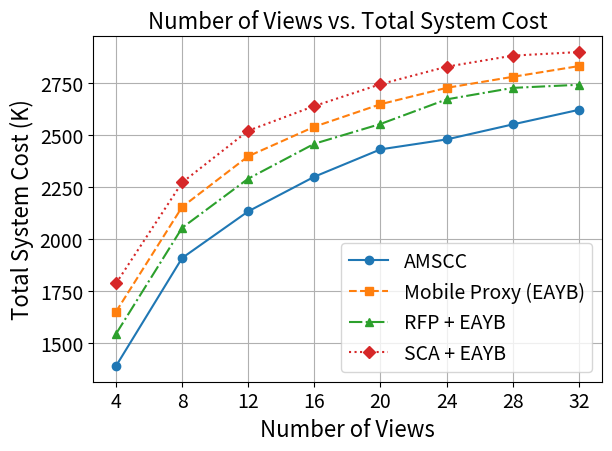

Write the Python code that produced this figure. (Note: this script raises an exception after producing the figure.)

import pandas as pd
import matplotlib.pyplot as plt

# Data for the "My" category
my_data = {

    'Number of views': [4, 8, 12, 16, 20, 24, 28, 32],
    'Total system cost (|V|)': [1540244.0/16657*15000, 2184410.0/17186*15000, 2363340.0/16636*15000, 2656583.0/17345*15000, 2742115.0/16934*15000, 2745387.0/16627*15000, 2932618.0/17258*15000, 2933164.0/16799*15000],
    'Overall cache hit rate (|V|)': [0.5592230334756854,
                                     0.4424542236185028,
                                     0.398255477661322,
                                     0.3571676802780191,
                                     0.32175675973467904,
                                     0.31644869326606034,
                                     0.2978804659156005,
                                     0.28333225339640167],
    'Total Request': [16657, 17186, 16636, 17345, 16934, 16627, 17258, 16799],
    'ISL hops': [2.2109448712764523,
                 2.651174168297456,
                 2.8595451246068233,
                 2.9854436229205175,
                 3.054942528735632,
                 3.1194842067904887,
                 3.1662928907826866,
                 3.220793993857354],
    'Average service latency': [0.8565511706685636,
                                0.8806172913619582,
                                0.890090299018732,
                                0.8953444138463511,
                                0.8996906508253645,
                                0.9020137926820571,
                                0.9059759525975455,
                                0.9075833141585686],
}
my_df = pd.DataFrame(my_data)

mobile_data = {


    'Number of views': [4, 8, 12, 16, 20, 24, 28, 32],
    'Total system cost (|V|)': [1859930.0/16926*15000,
                                2323407.0/16194*15000,
                                2615732.0/16377*15000,
                                2855657.0/16879*15000,
                                2940328.0/16668*15000,
                                3028420.0/16672*15000,
                                3107233.0/16779*15000,
                                3116245.0/16521*15000],
    'Overall cache hit rate (|V|)': [0.4385007870596537,
                                     0.34517602661502556,
                                     0.2968426987408382,
                                     0.2657417527267861,
                                     0.24247297418029126,
                                     0.22501881613317395,
                                     0.2134566716118335,
                                     0.20392779210474113],
    'Total Request': [16926, 16194, 16377, 16879, 16668, 16672, 16779, 16521],
    'ISL hops': [2.6850632009969733,
                 3.2418542156533423,
                 3.3699036323202374,
                 3.4993300580616347,
                 3.600630282194528,
                 3.6998573466476463,
                 3.681939940786691,
                 3.7637993835808348],
    'Average service latency': [0.8779,
                                0.8977,
                                0.9041,
                                0.909042878875668,
                                0.9142,
                                0.9146,
                                0.9176,
                                0.9192],

}
mobile_df = pd.DataFrame(mobile_data)

RFP_data = {


    'Number of views': [4, 8, 12, 16, 20, 24, 28, 32], # 20~32 problem
    ###################################################################################################
    'Total system cost (|V|)': [1735684.0/16890*15000,
                                2273087.0/16618*15000,
                                2504120.0/16416*15000,
                                2744337.0/16761*15000,
                                2830108.0/16641*15000,
                                2940118.0/16522*15000,
                                3004635.0/16542*15000,
                                3033848.0/16611*15000],
    'Overall cache hit rate (|V|)': [0.499065574671577,
                                     0.396984069074547,
                                     0.35005414057718565,
                                     0.3120688877868446,
                                     0.285435148792813,
                                     0.2564349344196249,
                                     0.24769503546099292,
                                     0.24675695252310192],
    'Total Request': [16890, 16618, 16416, 16761, 16641, 16522, 16542, 16611],
    'ISL hops': [2.878504672897196,
                 3.2621583472346978,
                 3.4187317321133563,
                 3.5691443915537655,
                 3.5954620920709764,
                 3.6686796140222304,
                 3.695916180497678,
                 3.779090583601862],
    'Average service latency': [0.8437455005860836,
                                0.8771094618390709,
                                0.8839444761308201,
                                0.905069601030598,
                                0.9058575434899759,
                                0.9075047860616656,
                                0.9106419592383578,
                                0.912356197501032],
}
RFP_df = pd.DataFrame(RFP_data)

SCA_data = {

    'Number of views': [4, 8, 12, 16, 20, 24, 28, 32],
    'Total system cost (|V|)': [1927687.0/16206*15000,
                                2507332.0/16571*15000,
                                2770602.0/16500*15000,
                                3004102.0/17086*15000,
                                2984472.0/16324*15000,
                                3121512.0/16566*15000,
                                3220530.0/16776*15000,
                                3259499.0/16877*15000], 
    'Overall cache hit rate (|V|)': [0.3779829098911149,
                                     0.3012462502743702,
                                     0.25039259346068204,
                                     0.23001837136722814,
                                     0.20859035869316883,
                                     0.19175335813414715,
                                     0.1795174661504473,
                                     0.18019712099597976],
    'Total Request': [16206, 16571, 16500, 17086, 16324, 16566, 16776, 16877],
    'ISL hops': [2.641135236792614,
                 3.1638876370737568,
                 3.3488846770666276,
                 3.4912672907642865,
                 3.5226187131216635,
                 3.638233680746023,
                 3.687728813559322,
                 3.688078244779276],
    'Average service latency': [0.8907,
                                0.9065,
                                0.9130,
                                0.9174,
                                0.9204,
                                0.9228,
                                0.9234,
                                0.9261],
}
SCA_df = pd.DataFrame(SCA_data)


# Plot 5: Number of Views vs. Total System Cost
plt.rcParams.update({'font.size': 16})
plt.plot(my_df['Number of views'], [x/1000 for x in my_df['Total system cost (|V|)']], marker='o', linestyle='-', label='AMSCC')
plt.plot(mobile_df['Number of views'], [x/1000 for x in mobile_df['Total system cost (|V|)']], marker='s', linestyle='--', label='Mobile Proxy (EAYB)')
plt.plot(RFP_df['Number of views'], [x/1000 for x in RFP_df['Total system cost (|V|)']], marker='^', linestyle='-.', label='RFP + EAYB')
plt.plot(SCA_df['Number of views'], [x/1000 for x in SCA_df['Total system cost (|V|)']], marker='D', linestyle=':', label='SCA + EAYB')
plt.xlabel('Number of Views', fontsize=16)
plt.ylabel('Total System Cost (K)', fontsize=16)
plt.title('Number of Views vs. Total System Cost', fontsize=16)
plt.xticks(my_df['Number of views'], fontsize=14)
plt.yticks(fontsize=14)
plt.gca().xaxis.set_major_formatter(plt.FuncFormatter(lambda x, p: f'{x:g}'))
plt.legend(fontsize=14)
plt.grid(True)
plt.tight_layout()
plt.savefig('simulation plot/views_vs_cost.png')
plt.clf()

# Plot 6: Number of Views vs. Overall Cache Hit Rate
plt.plot(my_df['Number of views'], my_df['Overall cache hit rate (|V|)'], marker='o', linestyle='-', label='AMSCC')
plt.plot(mobile_df['Number of views'], mobile_df['Overall cache hit rate (|V|)'], marker='s', linestyle='--', label='Mobile Proxy (EAYB)')
plt.plot(RFP_df['Number of views'], RFP_df['Overall cache hit rate (|V|)'], marker='^', linestyle='-.', label='RFP + EAYB')
plt.plot(SCA_df['Number of views'], SCA_df['Overall cache hit rate (|V|)'], marker='D', linestyle=':', label='SCA + EAYB')
plt.xlabel('Number of Views', fontsize=16)
plt.ylabel('Hit rate', fontsize=16)
plt.title('Number of Views vs. Overall Cache Hit Rate', fontsize=16)
plt.xticks(my_df['Number of views'], fontsize=14)
plt.yticks(fontsize=14)
plt.gca().xaxis.set_major_formatter(plt.FuncFormatter(lambda x, p: f'{x:g}'))
plt.ylim(0.1, 0.6)
# plt.yticks([i/5 for i in range(6)])
plt.legend(fontsize=14)
plt.grid(True)
plt.tight_layout()
plt.savefig('simulation plot/views_vs_hit_rate.png')
plt.clf()

# Plot 7 : Number of Views vs. ISL Hops
plt.plot(my_df['Number of views'], my_df['ISL hops'], marker='o', linestyle='-', label='AMSCC')
plt.plot(mobile_df['Number of views'], mobile_df['ISL hops'], marker='s', linestyle='--', label='Mobile Proxy (EAYB)')
plt.plot(RFP_df['Number of views'], RFP_df['ISL hops'], marker='^', linestyle='-.', label='RFP + EAYB')
plt.plot(SCA_df['Number of views'], SCA_df['ISL hops'], marker='D', linestyle=':', label='SCA + EAYB')
plt.xlabel('Number of Views', fontsize=16)
plt.ylabel('ISL Hops', fontsize=16)
plt.title('Number of Views vs. ISL Hops', fontsize=16)
plt.xticks(my_df['Number of views'], fontsize=14)
plt.yticks(fontsize=14)
plt.gca().xaxis.set_major_formatter(plt.FuncFormatter(lambda x, p: f'{x:g}'))
plt.legend(fontsize=14)
plt.grid(True)
plt.tight_layout()
plt.savefig('simulation plot/views_vs_ISL_hops.png')
plt.clf()

# Plot 8: Number of Views vs. Average Service Latency
plt.plot(my_df['Number of views'], my_df['Average service latency'], marker='o', linestyle='-', label='AMSCC')
plt.plot(mobile_df['Number of views'], mobile_df['Average service latency'], marker='s', linestyle='--', label='Mobile Proxy (EAYB)')
plt.plot(RFP_df['Number of views'], RFP_df['Average service latency'], marker='^', linestyle='-.', label='RFP + EAYB')
plt.plot(SCA_df['Number of views'], SCA_df['Average service latency'], marker='D', linestyle=':', label='SCA + EAYB')
plt.xlabel('Number of Views', fontsize=16)
plt.ylabel('Average Service Latency (s)', fontsize=16)
plt.title('Number of Views vs. Average Service Latency', fontsize=16)
plt.xticks(my_df['Number of views'], fontsize=14)
plt.yticks(fontsize=14)
plt.gca().xaxis.set_major_formatter(plt.FuncFormatter(lambda x, p: f'{x:g}'))
plt.legend(fontsize=14)
plt.grid(True)
plt.tight_layout()
plt.savefig('simulation plot/views_vs_latency.png')
plt.clf()

# Column plot for Total System Cost
plt.figure(figsize=(10, 6))
x_pos = range(len(my_df['Number of views']))
width = 0.2

plt.bar([x - 1.5*width for x in x_pos], [x/1000 for x in my_df['Total system cost (|V|)']], width, label='AMSCC', alpha=0.8)
plt.bar([x - 0.5*width for x in x_pos], [x/1000 for x in mobile_df['Total system cost (|V|)']], width, label='Mobile Proxy (EAYB)', alpha=0.8)
plt.bar([x + 0.5*width for x in x_pos], [x/1000 for x in RFP_df['Total system cost (|V|)']], width, label='RFP + EAYB', alpha=0.8)
plt.bar([x + 1.5*width for x in x_pos], [x/1000 for x in SCA_df['Total system cost (|V|)']], width, label='SCA + EAYB', alpha=0.8)

plt.xlabel('Number of Views', fontsize=16)
plt.ylabel('Total System Cost (K)', fontsize=16)
plt.title('Total System Cost Comparison', fontsize=16)
plt.xticks(x_pos, my_df['Number of views'])
plt.legend(fontsize=12)
plt.grid(True, alpha=0.3)
plt.tight_layout()
plt.savefig('simulation plot/column_cost_comparison.png')
plt.clf()

# Column plot for Cache Hit Rate
plt.figure(figsize=(10, 6))

plt.bar([x - 1.5*width for x in x_pos], my_df['Overall cache hit rate (|V|)'], width, label='AMSCC', alpha=0.8)
plt.bar([x - 0.5*width for x in x_pos], mobile_df['Overall cache hit rate (|V|)'], width, label='Mobile Proxy (EAYB)', alpha=0.8)
plt.bar([x + 0.5*width for x in x_pos], RFP_df['Overall cache hit rate (|V|)'], width, label='RFP + EAYB', alpha=0.8)
plt.bar([x + 1.5*width for x in x_pos], SCA_df['Overall cache hit rate (|V|)'], width, label='SCA + EAYB', alpha=0.8)

plt.xlabel('Number of Views', fontsize=14)
plt.ylabel('Hit Rate', fontsize=14)
plt.title('Cache Hit Rate Comparison', fontsize=16)
plt.xticks(x_pos, my_df['Number of views'])
plt.ylim(0, 0.6)
plt.legend(fontsize=12)
plt.grid(True, alpha=0.3)
plt.tight_layout()
plt.savefig('simulation plot/column_hitrate_comparison.png')
plt.clf()

print("Finished plotting simulation results.")
